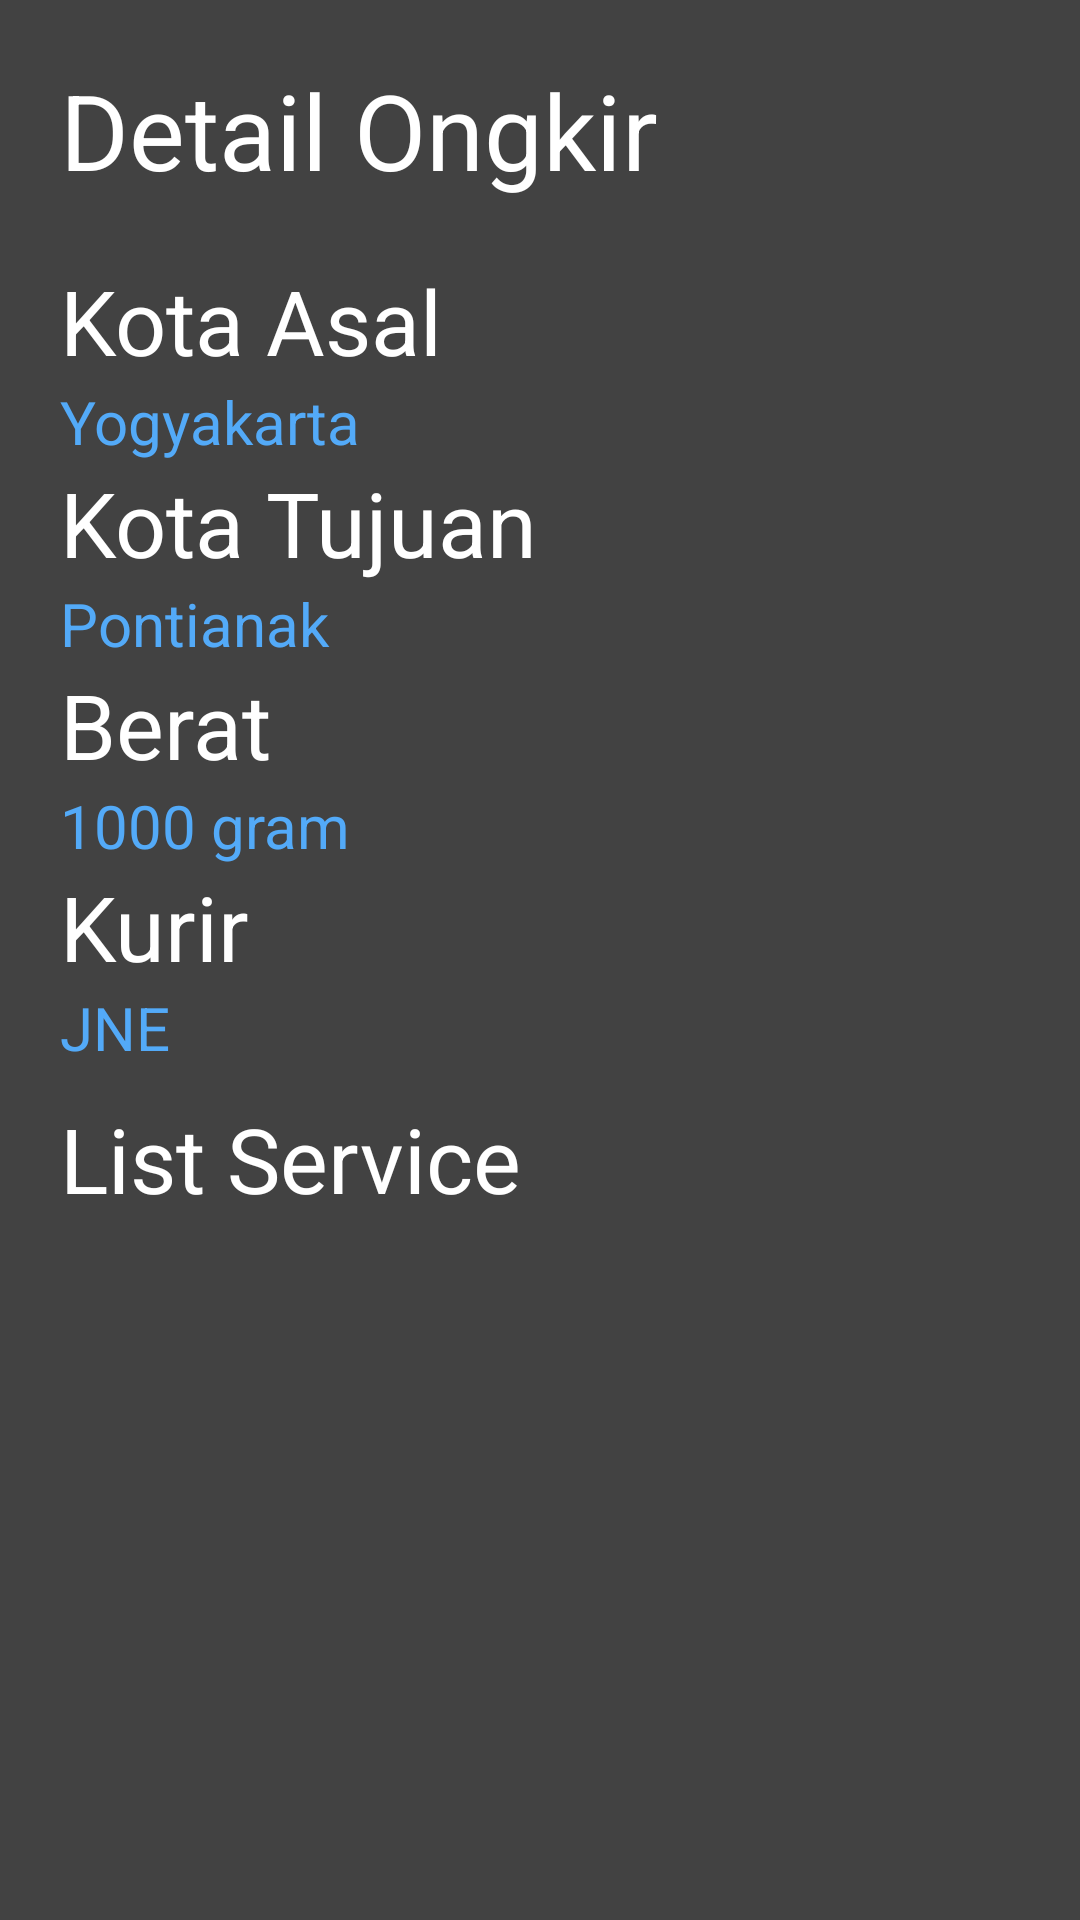

Produce the Android XML layout that renders to this screen, including the resource entries it uses.
<!-- AndroidManifest.xml: application theme Theme.ProjectTPMTeori -->
<!-- res/layout/activity_ongkir.xml -->
<?xml version="1.0" encoding="utf-8"?>
<RelativeLayout xmlns:android="http://schemas.android.com/apk/res/android"
    xmlns:app="http://schemas.android.com/apk/res-auto"
    xmlns:tools="http://schemas.android.com/tools"
    android:layout_width="match_parent"
    android:layout_height="match_parent"
    android:background="@color/cardview_dark_background"
    tools:context=".activity.OngkirActivity">

    <TextView
        android:id="@+id/tv_detailOngkir"
        android:layout_width="match_parent"
        android:layout_height="wrap_content"
        android:text="Detail Ongkir"
        android:textSize="35dp"
        android:textColor="@color/white"
        android:layout_margin="20dp"
        />

    <LinearLayout
        android:layout_below="@id/tv_detailOngkir"
        android:layout_width="match_parent"
        android:layout_height="wrap_content"
        android:layout_marginHorizontal="20dp"
        android:orientation="vertical"
        >

        <TextView
            android:layout_width="match_parent"
            android:layout_height="wrap_content"
            android:text="Kota Asal"
            android:textSize="30dp"
            android:textColor="@color/white"
            />
        <TextView
            android:id="@+id/tv_kotaAsal"
            android:layout_width="match_parent"
            android:layout_height="wrap_content"
            android:text="Yogyakarta"
            android:textSize="20dp"
            android:textColor="#53AAF8"/>

        <TextView
            android:layout_width="match_parent"
            android:layout_height="wrap_content"
            android:text="Kota Tujuan"
            android:textSize="30dp"
            android:textColor="@color/white"
            />
        <TextView
            android:id="@+id/tv_kotaTujuan"
            android:layout_width="match_parent"
            android:layout_height="wrap_content"
            android:text="Pontianak"
            android:textSize="20dp"
            android:textColor="#53AAF8"/>

        <TextView
            android:layout_width="match_parent"
            android:layout_height="wrap_content"
            android:text="Berat"
            android:textSize="30dp"
            android:textColor="@color/white"
            />
        <TextView
            android:id="@+id/tv_berat"
            android:layout_width="match_parent"
            android:layout_height="wrap_content"
            android:text="1000 gram"
            android:textSize="20dp"
            android:textColor="#53AAF8"/>

        <TextView
            android:layout_width="match_parent"
            android:layout_height="wrap_content"
            android:text="Kurir"
            android:textSize="30dp"
            android:textColor="@color/white"
            />
        <TextView
            android:id="@+id/tv_kurir"
            android:textAllCaps="true"
            android:layout_width="match_parent"
            android:layout_height="wrap_content"
            android:text="JNE"
            android:textSize="20dp"
            android:textColor="#53AAF8"/>

        <TextView
            android:layout_marginTop="10dp"
            android:layout_width="match_parent"
            android:layout_height="wrap_content"
            android:text="List Service"
            android:textSize="30dp"
            android:textColor="@color/white"
            />

        <androidx.recyclerview.widget.RecyclerView
            android:id="@+id/ongkir_rv"
            android:layout_width="match_parent"
            android:layout_height="wrap_content"
            android:scrollbars="vertical"
            tools:listitem="@layout/item_service"/>

    </LinearLayout>


</RelativeLayout>
<!-- res/layout/item_service.xml (included above) -->
<?xml version="1.0" encoding="utf-8"?>
<androidx.cardview.widget.CardView xmlns:android="http://schemas.android.com/apk/res/android"
    android:layout_width="match_parent"
    android:layout_height="wrap_content"
    xmlns:app="http://schemas.android.com/apk/res-auto"
    app:cardBackgroundColor="@color/cardview_dark_background"
    android:orientation="horizontal"
    app:cardCornerRadius="20dp"
    android:layout_margin="10dp"
    >

    <LinearLayout
        android:layout_width="match_parent"
        android:layout_height="wrap_content"
        android:layout_margin="10dp"
        android:orientation="horizontal"
        android:padding="5dp"
        >

        <LinearLayout
            android:layout_width="wrap_content"
            android:layout_height="wrap_content"
            android:orientation="vertical">

            <TextView
                android:id="@+id/tv_tipeService"
                android:layout_width="match_parent"
                android:layout_height="wrap_content"
                android:text="OKE"
                android:textColor="@color/white" />

            <TextView
                android:id="@+id/tv_tipeServiceDesc"
                android:layout_width="match_parent"
                android:layout_height="wrap_content"
                android:text="Ongkos Kirim Ekonomis"
                android:textColor="@color/white" />

            <TextView
                android:layout_width="match_parent"
                android:layout_height="wrap_content"
                android:text="Estimasi : "
                android:textColor="@color/white"
                />
            <TextView
                android:id="@+id/tv_estimasi"
                android:layout_width="match_parent"
                android:layout_height="wrap_content"
                android:text="4-5 Hari"
                android:textColor="@color/white"/>

        </LinearLayout>

        <RelativeLayout
            android:layout_width="match_parent"
            android:layout_height="wrap_content"
            >

            <TextView
                android:id="@+id/tv_ketHarga"
                android:layout_width="match_parent"
                android:layout_height="wrap_content"
                android:text="Harga Ongkir"
                android:textColor="@color/white"
                android:textAlignment="textEnd"
                />

            <TextView
                android:id="@+id/tv_harga"
                android:layout_below="@id/tv_ketHarga"
                android:layout_width="match_parent"
                android:layout_height="wrap_content"
                android:text="Rp.120.000"
                android:textAlignment="textEnd"
                android:textColor="@color/white"
                android:textSize="30dp"
                />

        </RelativeLayout>



    </LinearLayout>


</androidx.cardview.widget.CardView>
<!-- resources referenced by this layout -->
<resources>
  <style name="Theme.ProjectTPMTeori" parent="Theme.MaterialComponents.DayNight.DarkActionBar">
          
          <item name="colorPrimary">@color/purple_500</item>
          <item name="colorPrimaryVariant">@color/purple_700</item>
          <item name="colorOnPrimary">@color/white</item>
          
          <item name="colorSecondary">@color/teal_200</item>
          <item name="colorSecondaryVariant">@color/teal_700</item>
          <item name="colorOnSecondary">@color/black</item>
          
          <item name="android:statusBarColor" tools:targetApi="l">?attr/colorPrimaryVariant</item>
          
      </style>
  <!-- not gathered from this repository: default colours our renderer supplied (Android Studio template values) -->
  <color name="purple_500">#FF6200EE</color>
  <color name="purple_700">#FF3700B3</color>
  <color name="teal_200">#FF03DAC5</color>
  <color name="teal_700">#FF018786</color>
  <color name="black">#FF000000</color>
  <color name="white">#FFFFFFFF</color>
</resources>
